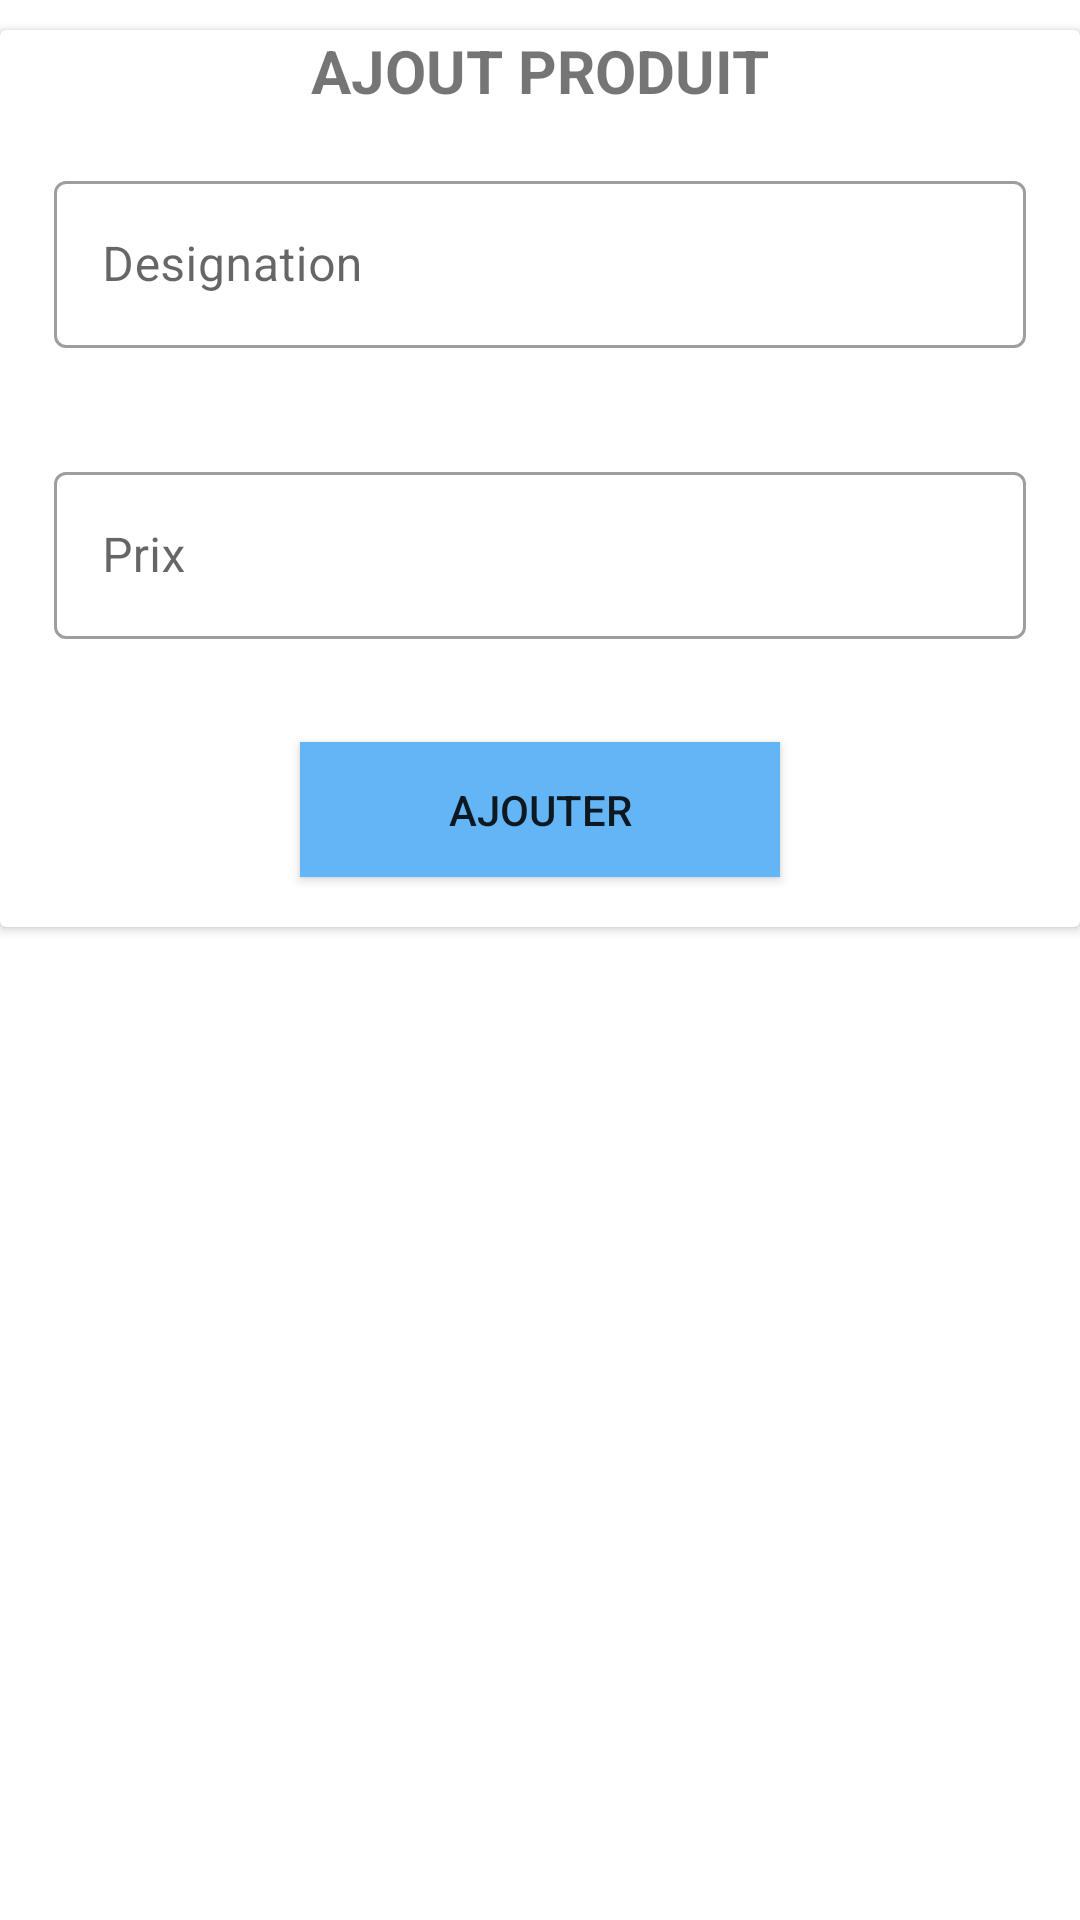

Reconstruct the res/layout file that produces this screen, plus the resources it refers to.
<!-- AndroidManifest.xml: application theme Theme.HomeDashboard -->
<!-- res/layout/activity_ajout_produit_intent.xml -->
<?xml version="1.0" encoding="utf-8"?>
<LinearLayout xmlns:android="http://schemas.android.com/apk/res/android"
    xmlns:app="http://schemas.android.com/apk/res-auto"
    xmlns:tools="http://schemas.android.com/tools"
    android:layout_width="match_parent"
    android:layout_height="match_parent"
    tools:context=".ajout_client_intent">
    <androidx.cardview.widget.CardView
        android:layout_width="match_parent"
        android:layout_marginTop="10dp"
        android:layout_height="299dp">

        <LinearLayout
            android:orientation="vertical"
            android:layout_width="match_parent"
            android:layout_height="match_parent"
            >
            <TextView
                android:text="AJOUT PRODUIT"
                android:textStyle="bold"
                android:gravity="center_horizontal"
                android:textSize="20sp"
                android:layout_width="match_parent"
                android:layout_height="wrap_content"/>
            <com.google.android.material.textfield.TextInputLayout
                android:hint="Designation"
                style="@style/Widget.MaterialComponents.TextInputLayout.OutlinedBox"
                android:padding="18dp"
                android:layout_width="match_parent"
                android:layout_height="wrap_content">
                <com.google.android.material.textfield.TextInputEditText
                    android:id="@+id/produit_designation"
                    android:layout_width="match_parent"
                    android:layout_height="wrap_content" />

            </com.google.android.material.textfield.TextInputLayout>
            <com.google.android.material.textfield.TextInputLayout
                android:hint="Prix"
                style="@style/Widget.MaterialComponents.TextInputLayout.OutlinedBox"
                android:padding="18dp"
                android:layout_width="match_parent"
                android:layout_height="wrap_content">
                <com.google.android.material.textfield.TextInputEditText
                    android:id="@+id/produit_prix"
                    android:inputType="number" 
                    android:layout_width="match_parent"
                    android:layout_height="wrap_content" />

            </com.google.android.material.textfield.TextInputLayout>

            <LinearLayout
                android:layout_width="match_parent"
                android:layout_height="match_parent"
                android:gravity="center">
                <Button
                    android:id="@+id/btn_insert_produit"
                    android:clickable="true"
                    android:foreground="?android:attr/selectableItemBackground"
                    android:text="Ajouter"
                    android:background="#64B5F6"
                    android:layout_width="160dp"
                    android:layout_height="45dp"></Button>
            </LinearLayout>
        </LinearLayout>
    </androidx.cardview.widget.CardView>
</LinearLayout>
<!-- resources referenced by this layout -->
<resources>
  <style name="Theme.HomeDashboard" parent="Theme.MaterialComponents.DayNight.DarkActionBar">
          
          <item name="colorPrimary">@color/colorPrimary</item>
          <item name="colorPrimaryVariant">@color/colorPrimaryDark</item>
          <item name="colorOnPrimary">@color/backgroundColor</item>
          
          <item name="colorSecondary">@color/green</item>
          <item name="colorSecondaryVariant">@color/green</item>
          <item name="colorOnSecondary">@color/deeppurple</item>
          
          <item name="android:statusBarColor" tools:targetApi="l">?attr/colorPrimaryVariant</item>
          
      </style>
  <color name="colorPrimary">#64B5F6</color>
  <color name="colorPrimaryDark">#E53935</color>
  <color name="backgroundColor">#FAFAFA</color>
  <color name="green">#00BFA5</color>
  <color name="deeppurple">#B39DDB</color>
</resources>
